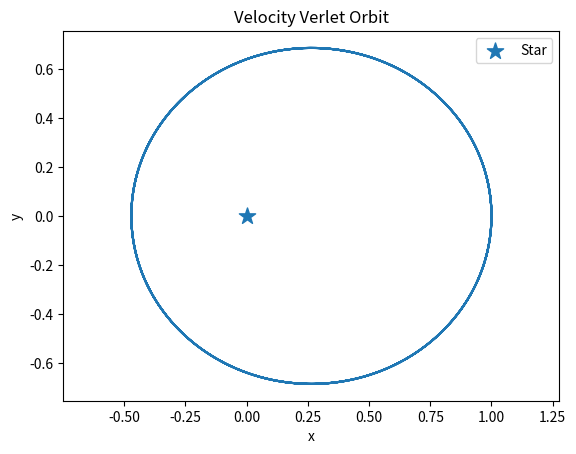

Here is the Python script that generated this plot:
#Import Required Libraries
import numpy as np
import matplotlib.pyplot as plt

G=1
M=1

# Part A- Section 1: Implement verlet_step(r, v, a, dt, accel_func)
def verlet_step(r, v, a, dt, accel_func):
    """One Velocity Verlet step. accel_func(r) returns acceleration at position r."""
    r_new = r + v * dt + 0.5 * a * dt**2
    a_new = accel_func(r_new)
    v_new = v + 0.5 * (a + a_new) * dt
    return r_new, v_new, a_new

# Part A- Section 2: Write the acceleration function for fixed central star at the origin
G, M = 1.0, 1.0       # star at origin

def accel(r):
    dist = np.linalg.norm(r)
    return -G * M * r / dist**3

# Part A- Section 3: Run a bound orbit
# Initial conditions for a bound elliptical orbit
r = np.array([1.0, 0.0])
v = np.array([0.0, 0.8])   # less than circular speed (=1.0) -> ellipse
a = accel(r)

dt = 0.001
rs = [r.copy()]
for _ in range(20000):
    r, v, a = verlet_step(r, v, a, dt, accel)
    rs.append(r.copy())
rs = np.array(rs)

#Part A- Section 4 Confirm it's closed, plot total energy and angular momentum vs time
plt.figure()
plt.plot(rs[:, 0], rs[:, 1])
plt.scatter(0, 0, marker="*", s=150, label="Star")

plt.xlabel("x")
plt.ylabel("y")
plt.title("Velocity Verlet Orbit")
plt.axis("equal")
plt.legend()
plt.show()
